Run: headless pygame with SDL's dummy video driver; simulated clock (each Clock.tick advances the game by its frame time, no real sleeping); random seed 0; keys injected as events and as key.get_pressed() state; no mouse input.
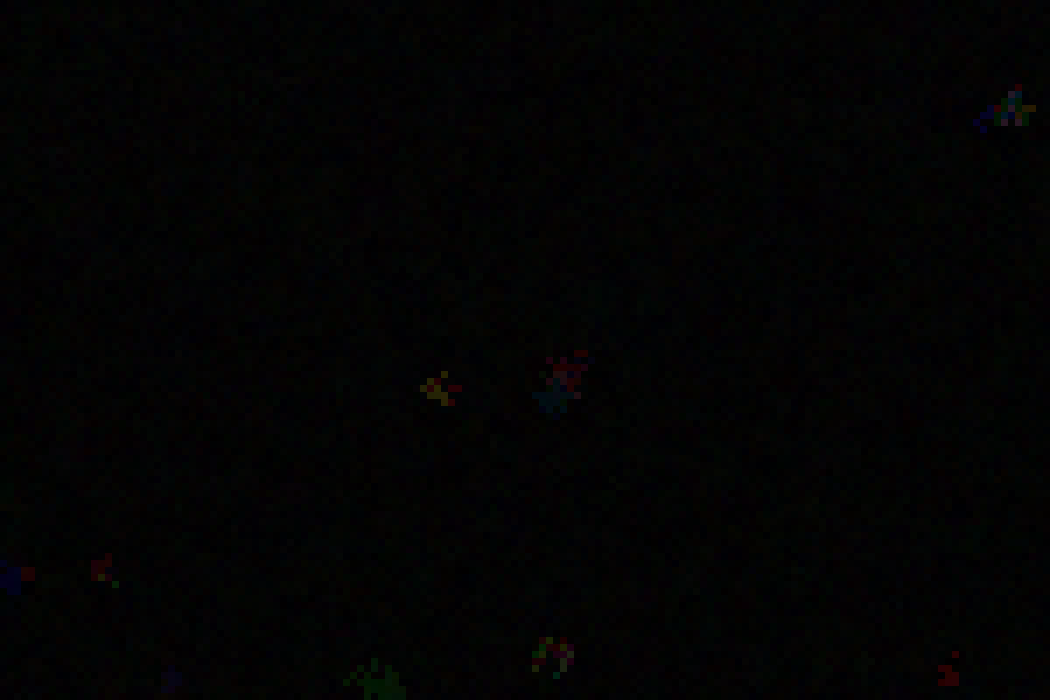
Frame 1 of 4 · flips 1–60 · no input
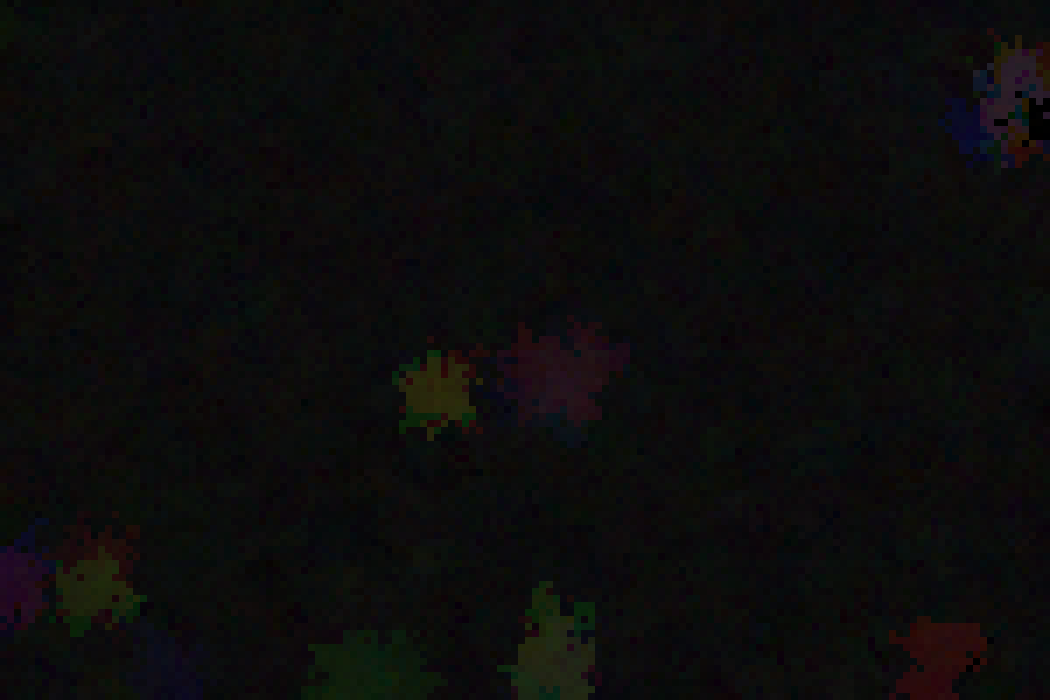
Frame 2 of 4 · flips 61–180 · tapped SPACE, RETURN · held RIGHT (→), D
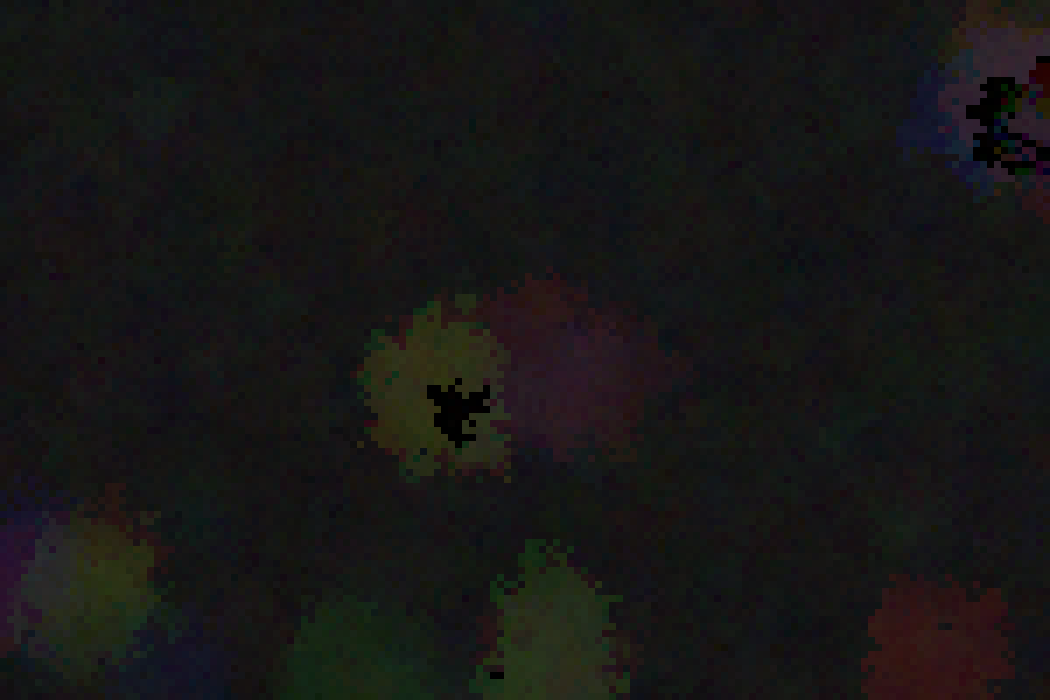
Frame 3 of 4 · flips 181–300 · held DOWN (↓), S
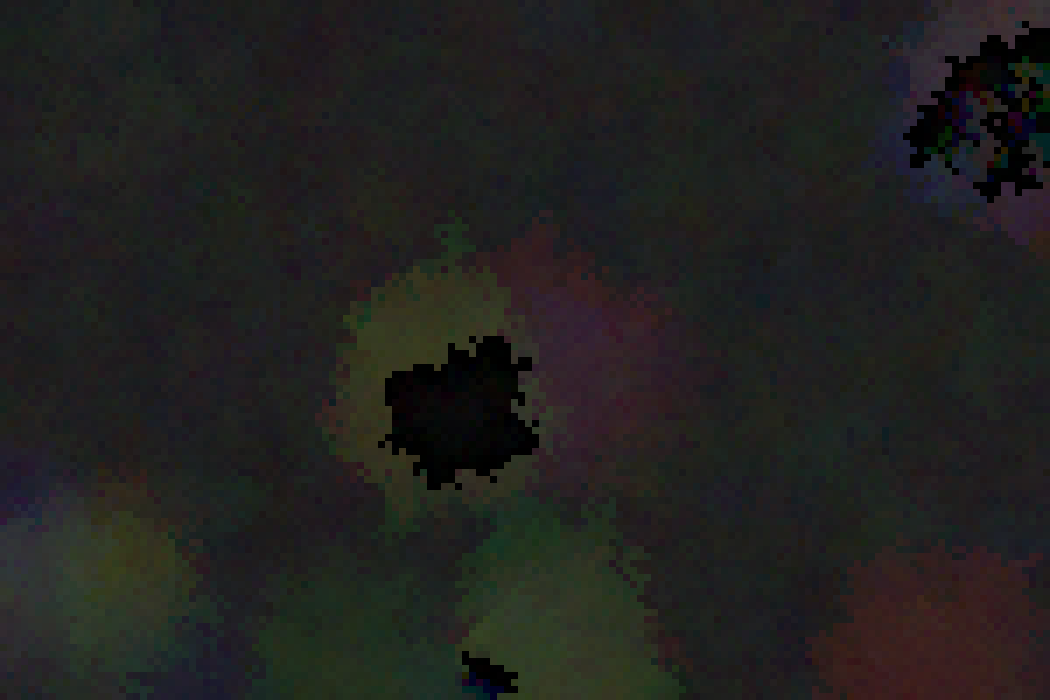
Frame 4 of 4 · flips 301–420 · held LEFT (←), A, UP (↑), W

The pygame program that drew these frames:

import pygame
import random

# 初期設定
rows, cols = 100, 150
cell_size = 7
th =40
noise=1
timeunit=100
dist=1
maxormin=4

pygame.init()
screen = pygame.display.set_mode((cols * cell_size, rows * cell_size))
clock = pygame.time.Clock()

# 初期状態（ランダム色）
grid = [
    [ [random.randint(0,255) for _ in range(3)] for _ in range(cols)]
    for _ in range(rows)
]
# grid = [
#      [ [100,100,100] for _ in range(cols)]
#      for _ in range(rows)
#  ]

def mate(rgb1, rgb2):
    diff=[abs(a- b) for a, b in zip(rgb1, rgb2)]
    if max(diff)>=th:
        return([0,0,0])
    else:
        newrgb=[];
        for a, b in zip(rgb1, rgb2):
            rr=random.randint(0,maxormin-1)
            if rr==0:
                newrgb.append(min(a,b))
            else:
                newrgb.append(max(a,b))
        return(newrgb)

def nextgrid(grid):
    new_grid = []

    for r in range(rows):
        row = []
        for c in range(cols):
            if grid[r][c]==[0,0,0]:
                nn=2
            else:
                nn=1
            
            neighbors = []
            for dr in range(-dist, dist+1):
                nr = r+dr 
                for dc in range(-dist, dist+1):
                    nc = c+dc
                    if 0 <= nr < rows and 0 <= nc < cols:
                        if grid[nr][nc]!=[0,0,0]:
                            neighbors.append([nr, nc])
            
            if len(neighbors)>=nn:
                parents=random.sample(neighbors, nn)
                if nn==1:
                    parents.append([r, c])
            
                # print(parents)
                # print(parents[1])
                # print(len(parents[1]))
                # print(parents[1][1], parents[1][2])
                # print(len(grid), len(grid[0]))

                rgb1=grid[parents[0][0]][parents[0][1]]
                rgb2=grid[parents[1][0]][parents[1][1]]
                newrgd=mate(rgb1, rgb2)
            else:
                newrgd=[0,0,0]


            new_color = [
                min(255, max(0, newrgd[i] + random.randint(-noise,noise)))
                for i in range(3)
            ]

            row.append(new_color)
        new_grid.append(row)

    return new_grid


running = True
timer = 0

while running:
    for event in pygame.event.get():
        if event.type == pygame.QUIT:
            running = False

    timer += clock.get_time()
    if timer > timeunit:
        grid = nextgrid(grid)
        timer = 0

    for r in range(rows):
        for c in range(cols):
            color = grid[r][c]
            pygame.draw.rect(
                screen,
                color,
                (c*cell_size, r*cell_size, cell_size, cell_size)
            )

    pygame.display.flip()
    clock.tick(60)

pygame.quit()
